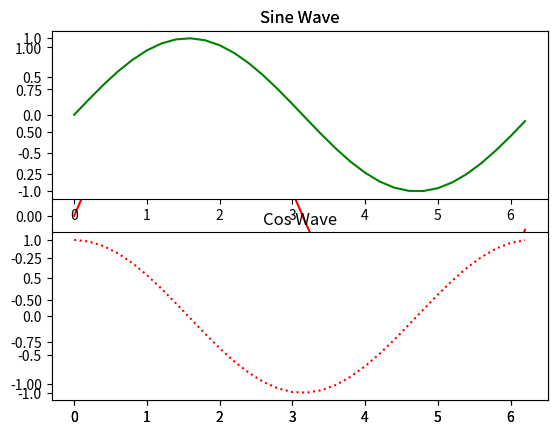

The matplotlib source for this figure:
import numpy as np
import matplotlib.pyplot as plt
'''
# Plot Line
plt.plot([1,2,3], [1,2,3])
plt.plot([2,3,4], [4,5,6])

x = np.arange(10)
y = 2*x + 4 
plt.title("Line")
plt.xlabel("X Lable")
plt.ylabel("Y Lable")
plt.plot(x,y)
plt.figure(figsize=(300,200))


#Subplot

plt.subplot(1,2,1)
plt.plot([1,2,3], [3,2,1])
plt.title("First Plot")
plt.subplot(1,2,2)
plt.plot([2,4,6], [1,2,3],"r")
plt.title("Second Part")
plt.show()

# Bar Plot

plot = plt.figure()
chars = ['A' , 'B' , 'C']
values = [7,9,3]
plt.bar(chars,values)
plt.show()

# Histogram

x = [20,40,60,90,50,20,70,20,20,10,90]
nums = 4 
plt.hist(x, nums)

# Scatter Plot

list1 = [44,56,73,89,45,31]
list2 = [10,20,30,50,40,30]
fig = plt.figure()
plt.scatter(list1,list2, color = "y")
'''
#Sine Plot

wave = np.arange(0,2*np.pi,0.2)
g = np.sin(wave)
plt.title("Sine Wave")
plt.plot(wave,g,color = 'r')
plt.show()

g_sin = np.sin(wave)
g_cos = np.cos(wave)
plt.subplot(2,1,1)
plt.title("Sine Wave")
plt.plot(wave,g_sin, color = "Green")
plt.subplot(2,1,2)
plt.title("Cos Wave")
plt.plot(wave,g_cos,color = "red",linestyle = ":")